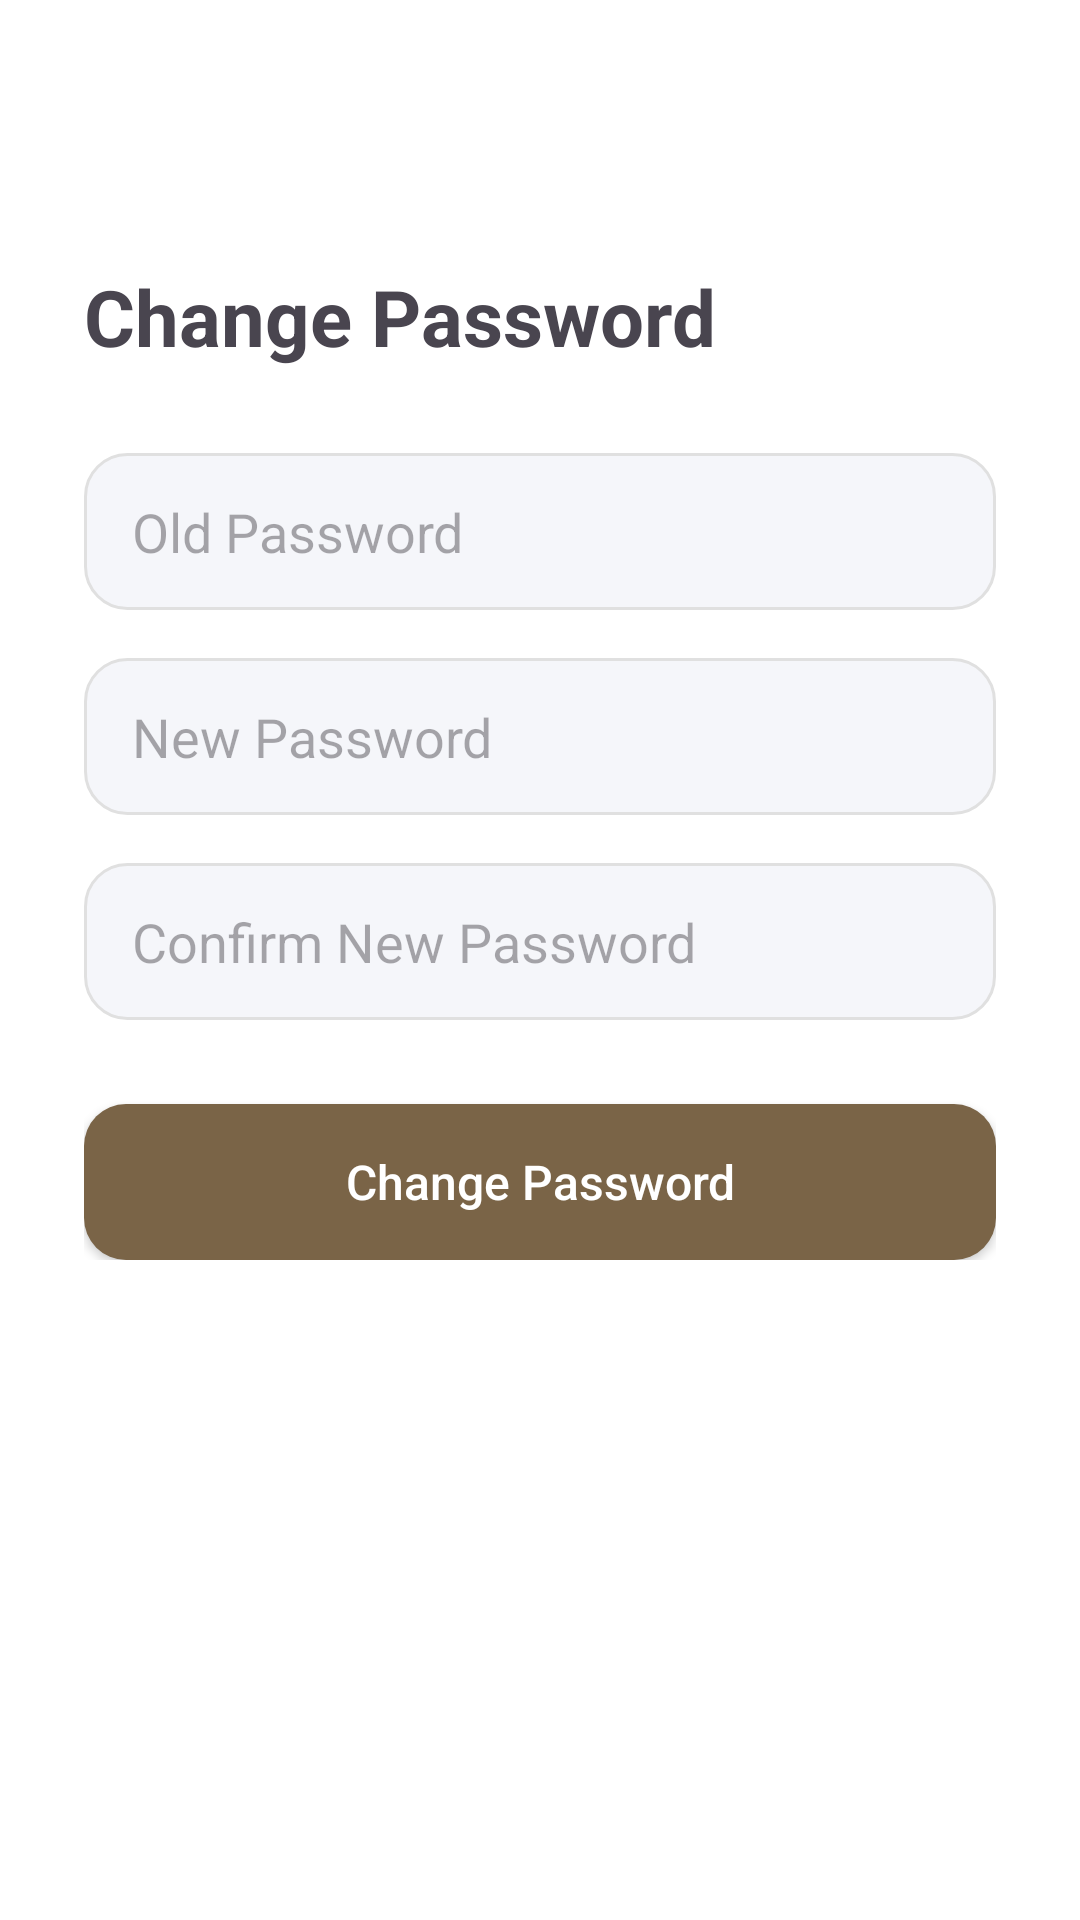

Here is an Android app screen rendered from its layout file. Give the layout XML and the strings, colors and styles it references.
<!-- AndroidManifest.xml: application theme Theme.BuddyApplication -->
<!-- res/layout/activity_change_password.xml -->
<?xml version="1.0" encoding="utf-8"?>
<ScrollView xmlns:android="http://schemas.android.com/apk/res/android"
    android:layout_width="match_parent"
    android:layout_height="match_parent"
    xmlns:app="http://schemas.android.com/apk/res-auto"
    android:background="#FFFFFF">

    <LinearLayout
        android:layout_width="match_parent"
        android:layout_height="wrap_content"
        android:orientation="vertical"
        android:padding="28dp">

        <TextView
            android:layout_width="wrap_content"
            android:layout_height="wrap_content"
            android:text="Change Password"
            android:textSize="26sp"
            android:textStyle="bold"
            android:layout_marginTop="60dp"
            android:layout_marginBottom="28dp"/>

        <EditText
            android:id="@+id/etOldPassword"
            android:layout_width="match_parent"
            android:layout_height="wrap_content"
            android:hint="Old Password"
            android:inputType="textPassword"
            android:background="@drawable/input_rounded"
            android:layout_marginBottom="16dp"/>

        <EditText
            android:id="@+id/etNewPassword"
            android:layout_width="match_parent"
            android:layout_height="wrap_content"
            android:hint="New Password"
            android:inputType="textPassword"
            android:background="@drawable/input_rounded"
            android:layout_marginBottom="16dp"/>

        <EditText
            android:id="@+id/etConfirmPassword"
            android:layout_width="match_parent"
            android:layout_height="wrap_content"
            android:hint="Confirm New Password"
            android:inputType="textPassword"
            android:background="@drawable/input_rounded"
            android:layout_marginBottom="28dp"/>

        <Button
            android:id="@+id/btnChangePassword"
            android:layout_width="match_parent"
            android:layout_height="52dp"
            android:text="Change Password"
            android:textAllCaps="false"
            android:textSize="16sp"
            android:textColor="#FFFFFF"
            android:background="@drawable/button_primary"
            app:backgroundTint="@null"/>

    </LinearLayout>

</ScrollView>
<!-- resources referenced by this layout -->
<resources>
  <!-- drawable button_primary (drawable) -->
  <shape xmlns:android="http://schemas.android.com/apk/res/android">
      <solid android:color="#7A6447"/>
      <corners android:radius="14dp"/>
  </shape>
  <!-- drawable input_rounded (drawable) -->
  <shape xmlns:android="http://schemas.android.com/apk/res/android">
      <solid android:color="#F5F6FA"/>
      <corners android:radius="14dp"/>
      <stroke
          android:width="1dp"
          android:color="#E0E0E0"/>
      <padding
          android:left="16dp"
          android:right="16dp"
          android:top="14dp"
          android:bottom="14dp"/>
  </shape>
  <style name="Theme.BuddyApplication" parent="Base.Theme.BuddyApplication" />
  <style name="Base.Theme.BuddyApplication" parent="Theme.Material3.DayNight.NoActionBar">
          
          
      </style>
</resources>
